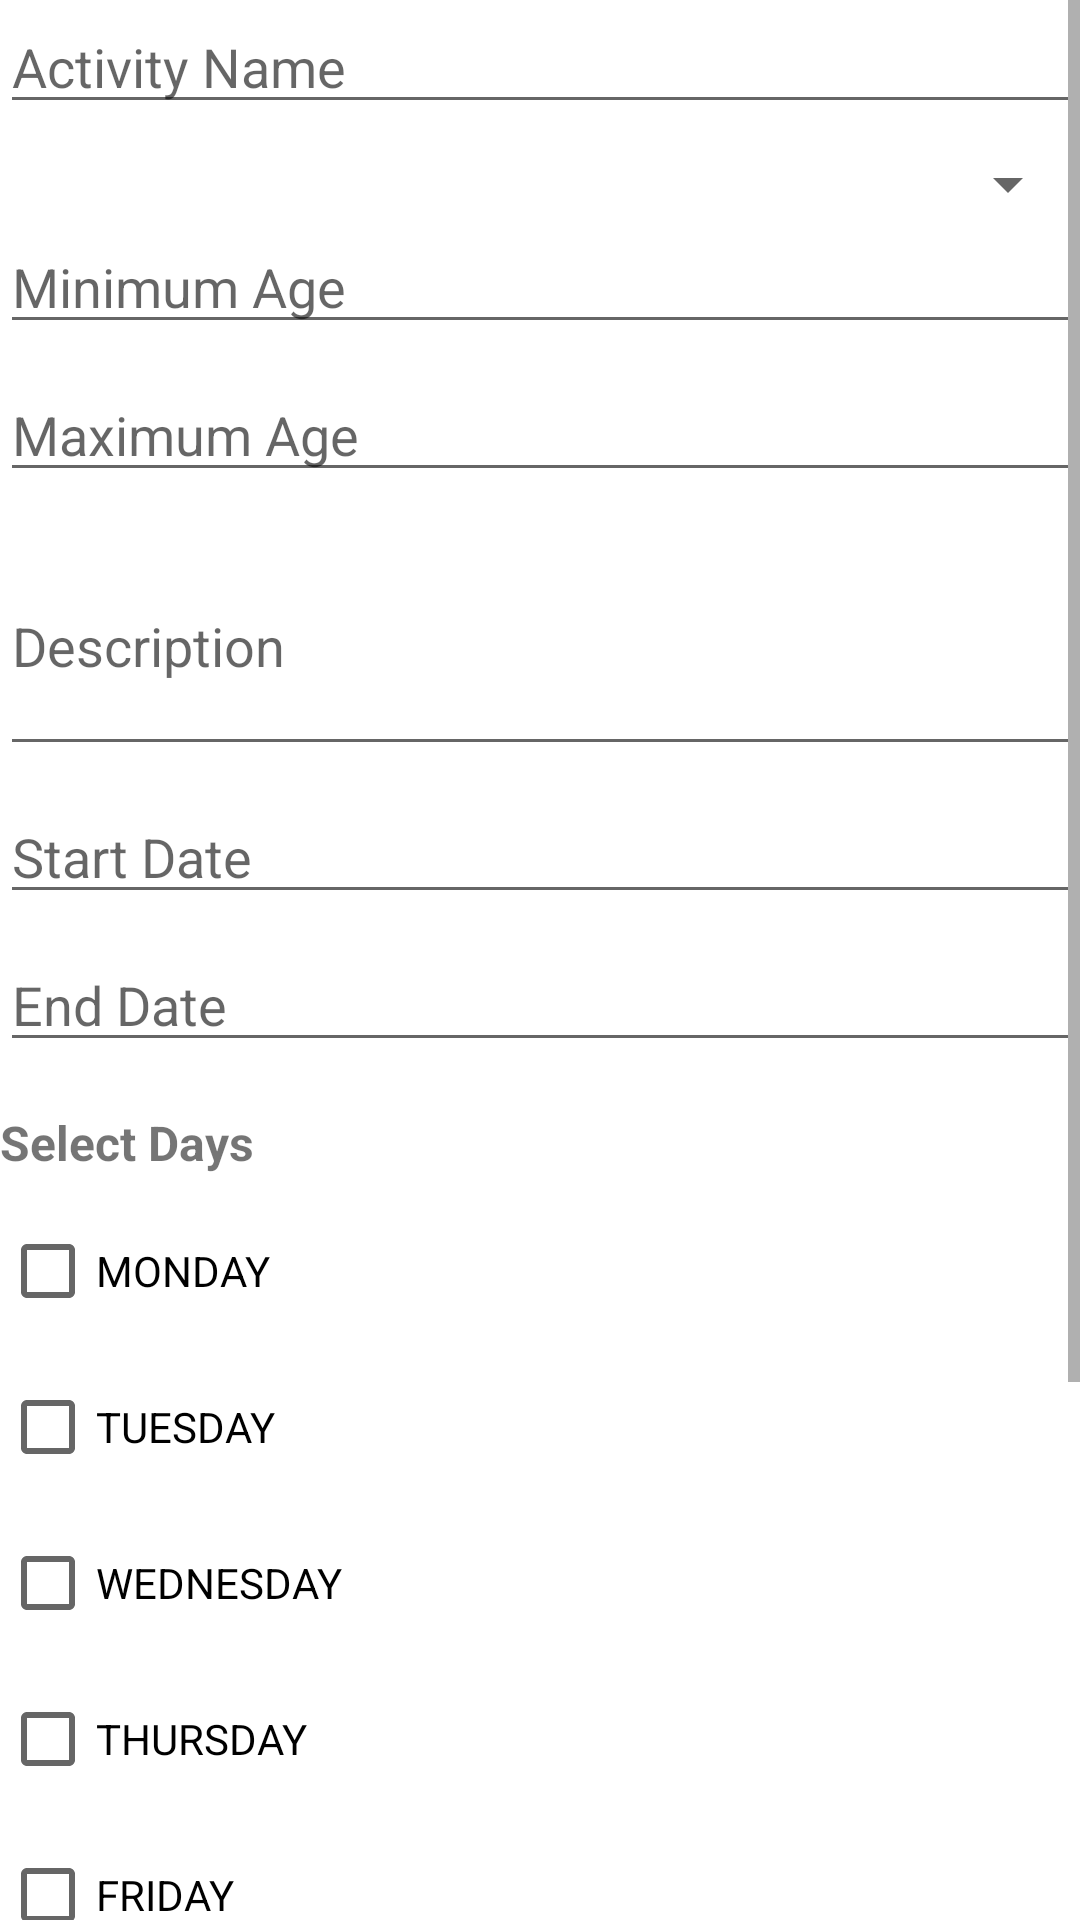

Here is an Android app screen rendered from its layout file. Give the layout XML and the strings, colors and styles it references.
<!-- AndroidManifest.xml: application theme Theme.YouthSphere -->
<!-- res/layout/bottom_sheet_add_activity.xml -->
<?xml version="1.0" encoding="utf-8"?>
<ScrollView xmlns:android="http://schemas.android.com/apk/res/android"
    android:layout_width="match_parent"
    android:layout_height="match_parent"
    xmlns:app="http://schemas.android.com/apk/res-auto">

    <LinearLayout
        android:layout_width="match_parent"
        android:layout_height="wrap_content"
        app:layout_behavior="com.google.android.material.bottomsheet.BottomSheetBehavior"
        style="@style/styleWithFixedWidth"
        android:orientation="vertical">

        <EditText
            android:id="@+id/etName"
            android:layout_width="match_parent"
            android:layout_height="wrap_content"
            android:hint="@string/activity_name" />

        <Spinner
            android:id="@+id/spinnerDomain"
            android:layout_width="match_parent"
            android:layout_height="wrap_content"
            android:layout_marginTop="8dp" />

        <EditText
            android:id="@+id/etMinAge"
            android:layout_width="match_parent"
            android:layout_height="wrap_content"
            android:hint="@string/minimum_age"
            android:inputType="number"
            android:layout_marginBottom="8dp" />

        <EditText
            android:id="@+id/etMaxAge"
            android:layout_width="match_parent"
            android:layout_height="wrap_content"
            android:hint="@string/maximum_age"
            android:inputType="number"
            android:layout_marginBottom="8dp" />

        <EditText
            android:id="@+id/etDescription"
            android:layout_width="match_parent"
            android:layout_height="wrap_content"
            android:hint="@string/description"
            android:inputType="textMultiLine"
            android:minLines="3"
            android:layout_marginBottom="8dp" />

        <EditText
            android:id="@+id/etStartDate"
            android:layout_width="match_parent"
            android:layout_height="wrap_content"
            android:hint="@string/start_date"
            android:focusable="false"
            android:clickable="true"
            android:inputType="none"
            android:layout_marginBottom="8dp" />

        <EditText
            android:id="@+id/etEndDate"
            android:layout_width="match_parent"
            android:layout_height="wrap_content"
            android:hint="@string/end_date"
            android:focusable="false"
            android:clickable="true"
            android:inputType="none"
            android:layout_marginBottom="8dp" />

        <TextView
            android:layout_width="wrap_content"
            android:layout_height="wrap_content"
            android:text="@string/select_days"
            android:textStyle="bold"
            android:layout_marginTop="8dp"
            android:layout_marginBottom="8dp"
            android:textSize="16sp" />

        <LinearLayout
            android:id="@+id/daysCheckboxContainer"
            android:layout_width="match_parent"
            android:layout_height="wrap_content"
            android:orientation="vertical"
            android:layout_marginBottom="12dp">

            <CheckBox
                android:id="@+id/cbMonday"
                android:layout_width="match_parent"
                android:layout_height="wrap_content"
                android:text="@string/monday"
                android:layout_marginBottom="4dp" />

            <CheckBox
                android:id="@+id/cbTuesday"
                android:layout_width="match_parent"
                android:layout_height="wrap_content"
                android:text="@string/tuesday"
                android:layout_marginBottom="4dp" />

            <CheckBox
                android:id="@+id/cbWednesday"
                android:layout_width="match_parent"
                android:layout_height="wrap_content"
                android:text="@string/wednesday"
                android:layout_marginBottom="4dp" />

            <CheckBox
                android:id="@+id/cbThursday"
                android:layout_width="match_parent"
                android:layout_height="wrap_content"
                android:text="@string/thursday"
                android:layout_marginBottom="4dp" />

            <CheckBox
                android:id="@+id/cbFriday"
                android:layout_width="match_parent"
                android:layout_height="wrap_content"
                android:text="@string/friday"
                android:layout_marginBottom="4dp" />

            <CheckBox
                android:id="@+id/cbSaturday"
                android:layout_width="match_parent"
                android:layout_height="wrap_content"
                android:text="@string/saturday"
                android:layout_marginBottom="4dp" />

            <CheckBox
                android:id="@+id/cbSunday"
                android:layout_width="match_parent"
                android:layout_height="wrap_content"
                android:text="@string/sunday"
                android:layout_marginBottom="4dp" />

        </LinearLayout>

        <EditText
            android:id="@+id/etMaxParticipants"
            android:layout_width="match_parent"
            android:layout_height="wrap_content"
            android:hint="@string/max_participants"
            android:inputType="number"
            android:layout_marginBottom="16dp" />

        <Button
            android:id="@+id/btnAddActivity"
            android:layout_width="match_parent"
            android:layout_height="wrap_content"
            android:text="@string/create_activity"
            android:layout_marginTop="8dp" />
    </LinearLayout>
</ScrollView>
<!-- resources referenced by this layout -->
<resources>
  <string name="activity_name">Activity Name</string>
  <string name="create_activity">Create Activity</string>
  <string name="description">Description</string>
  <string name="end_date">End Date</string>
  <string name="friday">FRIDAY</string>
  <string name="max_participants">Max Participants</string>
  <string name="maximum_age">Maximum Age</string>
  <string name="minimum_age">Minimum Age</string>
  <string name="monday">MONDAY</string>
  <string name="saturday">SATURDAY</string>
  <string name="select_days">Select Days</string>
  <string name="start_date">Start Date</string>
  <string name="sunday">SUNDAY</string>
  <string name="thursday">THURSDAY</string>
  <string name="tuesday">TUESDAY</string>
  <string name="wednesday">WEDNESDAY</string>
  <style name="styleWithFixedWidth">
          <item name="android:maxWidth">550dp</item>
      </style>
  <style name="Theme.YouthSphere" parent="Theme.MaterialComponents.DayNight.NoActionBar">
          
          <item name="colorPrimary">@color/indigo_600</item>
          <item name="colorPrimaryVariant">@color/indigo_800</item>
          <item name="colorOnPrimary">@color/white</item>
  
          
          <item name="colorSecondary">@color/amber_400</item>
          <item name="colorSecondaryVariant">@color/amber_600</item>
          <item name="colorOnSecondary">@color/black</item>
  
          
          <item name="android:windowBackground">@color/white</item>
          <item name="colorSurface">@color/white</item>
          <item name="colorOnBackground">@color/black</item>
          <item name="colorOnSurface">@color/black</item>
  
          
          <item name="android:statusBarColor">@color/indigo_800</item>
  
          
          <item name="actionBarTheme">@style/ThemeOverlay.MaterialComponents.Dark.ActionBar</item>
          <item name="actionBarPopupTheme">@style/ThemeOverlay.MaterialComponents.Light</item>
  
          
          <item name="popupMenuStyle">@style/PopupMenu.MaterialComponents</item>
      </style>
  <color name="indigo_600">#3949AB</color>
  <color name="indigo_800">#283593</color>
  <color name="white">#FFFFFF</color>
  <color name="amber_400">#FFCA28</color>
  <color name="amber_600">#FFB300</color>
  <color name="black">#000000</color>
  <style name="ThemeOverlay.MaterialComponents.Dark.ActionBar">
          <item name="android:textColorPrimary">@color/white</item>
          <item name="colorControlNormal">@color/white</item>
          <item name="android:textColorSecondary">@color/white</item>
      </style>
  <style name="ThemeOverlay.MaterialComponents.Light">
          <item name="android:textColorPrimary">@color/black</item>
          <item name="android:background">@color/white</item>
      </style>
  <style name="PopupMenu.MaterialComponents" parent="@style/Widget.MaterialComponents.PopupMenu">
          <item name="android:textColor">?attr/colorOnSurface</item>
          <item name="android:background">?attr/colorSurface</item>
          <item name="android:dropDownVerticalOffset">4dp</item>
      </style>
</resources>
